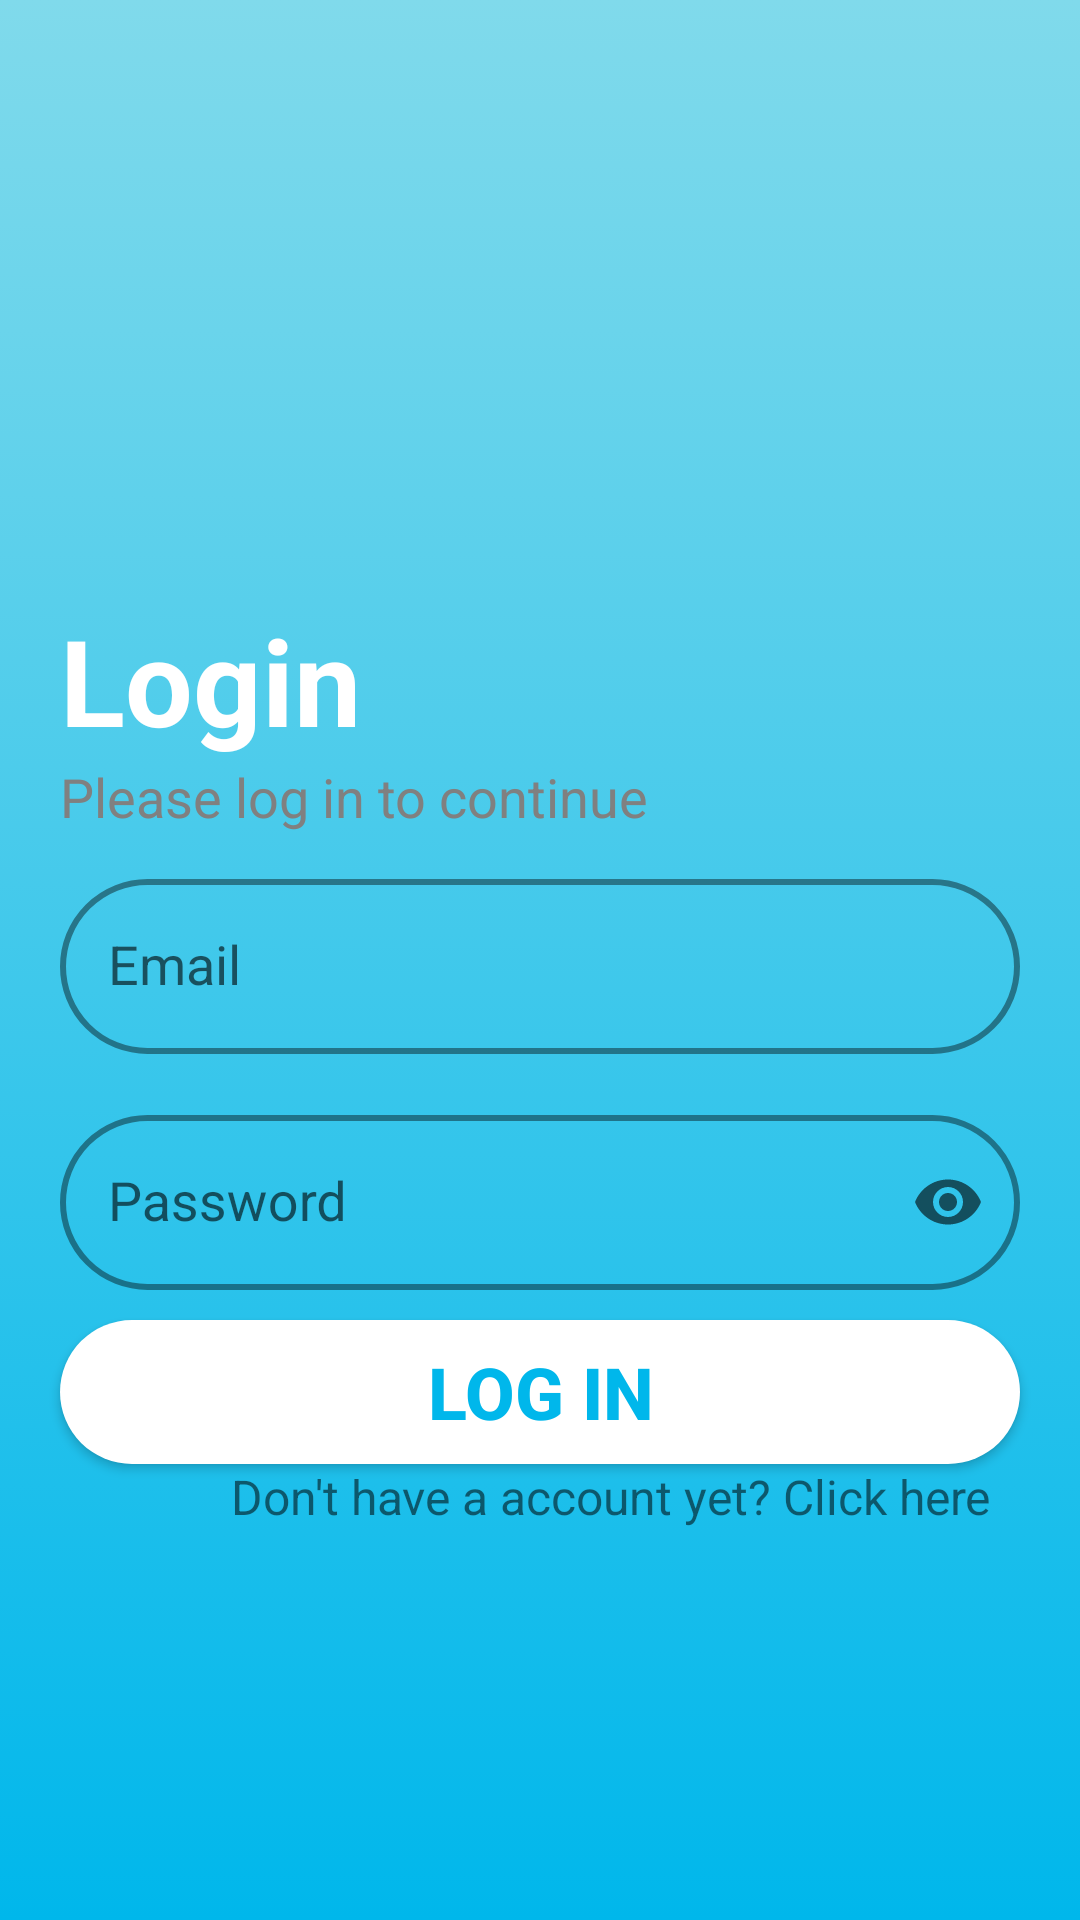

Reconstruct the res/layout file that produces this screen, plus the resources it refers to.
<!-- AndroidManifest.xml: application theme Theme.FeatherGuideAPP -->
<!-- res/layout/activity_log_in.xml -->
<?xml version="1.0" encoding="utf-8"?>
<LinearLayout xmlns:android="http://schemas.android.com/apk/res/android"
    xmlns:app="http://schemas.android.com/apk/res-auto"
    xmlns:tools="http://schemas.android.com/tools"
    android:layout_width="match_parent"
    android:layout_height="match_parent"
    android:orientation="vertical"
    tools:context=".LogIn"
    android:background="@drawable/background_colour">

    <TextView
        android:id="@+id/textView"
        android:layout_width="match_parent"
        android:layout_height="wrap_content"
        android:text="Login"
        android:textColor="@color/white"
        android:layout_marginHorizontal="20dp"
        android:textSize="40sp"
        android:textStyle="bold"
        android:layout_marginTop="200dp"/>

    <TextView
        android:id="@+id/textView3"
        android:layout_width="match_parent"
        android:layout_height="wrap_content"
        android:text="Please log in to continue"
        android:textSize="18sp"
        android:layout_marginHorizontal="20dp"
        android:textColor="@color/grey"/>

    <com.google.android.material.textfield.TextInputLayout
        android:id="@+id/edit_userEmail"
        style="@style/LoginTextInputOuterFieldStyle"
        android:layout_width="match_parent"
        android:layout_height="wrap_content"
        android:layout_marginTop="10dp"
        android:layout_marginHorizontal="20dp"
        android:layout_marginBottom="5dp">

        <com.google.android.material.textfield.TextInputEditText
            android:id="@+id/emailEt"
            style="@style/LoginTextInputInnerFieldStyle"
            android:layout_width="match_parent"
            android:layout_height="wrap_content"
            android:hint="Email"
            android:inputType="textEmailAddress"/>
    </com.google.android.material.textfield.TextInputLayout>

    <com.google.android.material.textfield.TextInputLayout
        android:id="@+id/edit_userPassword"
        style="@style/LoginTextInputOuterFieldStyle"
        android:layout_width="match_parent"
        android:layout_height="wrap_content"
        android:layout_marginHorizontal="20dp"
        android:layout_marginTop="10dp"
        app:endIconMode="password_toggle">

        <com.google.android.material.textfield.TextInputEditText
            android:id="@+id/passwordEt"
            style="@style/LoginTextInputInnerFieldStyle"
            android:layout_width="match_parent"
            android:layout_height="wrap_content"
            android:hint="Password"
            android:inputType="textPassword" />
    </com.google.android.material.textfield.TextInputLayout>

    <Button
        android:id="@+id/btn_logIn"
        android:layout_width="match_parent"
        android:layout_height="wrap_content"
        android:text="Log In"
        android:textColor="@color/blue"
        android:background="@drawable/white_btn"
        android:layout_marginHorizontal="20dp"
        android:layout_marginTop="10dp"
        android:textSize="24sp"
        android:textStyle="bold"/>

    <TextView
        android:id="@+id/txt_SigUp"
        android:layout_width="match_parent"
        android:layout_height="wrap_content"
        android:text="Don't have a account yet? Click here"
        android:layout_marginHorizontal="30dp"
        android:textSize="16sp"
        android:textAlignment="viewEnd"/>
</LinearLayout>
<!-- resources referenced by this layout -->
<resources>
  <color name="blue">#00b7eb</color>
  <color name="grey">#808080</color>
  <color name="white">#FFFFFFFF</color>
  <!-- drawable background_colour (drawable) -->
  <?xml version="1.0" encoding="utf-8"?>
  <selector xmlns:android="http://schemas.android.com/apk/res/android">
      
      <item>
          <shape android:shape="rectangle">
              <gradient android:startColor="#00b7eb" android:endColor="#80daeb" android:angle="90"/>
          </shape>
      </item>
  </selector>
  <!-- drawable white_btn (drawable) -->
  <?xml version="1.0" encoding="utf-8"?>
  <shape android:shape="rectangle" xmlns:android="http://schemas.android.com/apk/res/android">
      <corners android:radius="200dp"/>
      <solid android:color="@color/white"/>
  </shape>
  <style name="LoginTextInputInnerFieldStyle" parent="Widget.MaterialComponents.TextInputLayout.OutlinedBox">
          <item name="android:layout_width">match_parent</item>
          <item name="android:layout_height">wrap_content</item>
          <item name="android:textColor">@color/black</item>
          <item name="android:textColorHint">@color/black</item>
          <item name="android:maxLines">1</item>
          <item name="android:textSize">18sp</item>
          <item name="android:singleLine">true</item>
      </style>
  <style name="LoginTextInputOuterFieldStyle" parent="Widget.MaterialComponents.TextInputLayout.OutlinedBox">
          <item name="android:layout_width">match_parent</item>
          <item name="android:layout_height">wrap_content</item>
          <item name="boxStrokeColor">@color/darkBlue</item>
          <item name="boxStrokeWidth">2dp</item>
          <item name="boxCornerRadiusBottomEnd">35dp</item>
          <item name="boxCornerRadiusBottomStart">35dp</item>
          <item name="boxCornerRadiusTopEnd">35dp</item>
          <item name="boxCornerRadiusTopStart">35dp</item>
      </style>
  <style name="Theme.FeatherGuideAPP" parent="Base.Theme.FeatherGuideAPP" />
  <color name="black">#FF000000</color>
  <color name="darkBlue">#0000ff</color>
  <style name="Base.Theme.FeatherGuideAPP" parent="Theme.MaterialComponents.DayNight.NoActionBar">
  
          <item name="colorPrimary">@color/white</item>
          <item name="colorPrimaryVariant">@color/lightBlue</item>
          <item name="colorOnPrimary">@color/blue</item>
  
          
          <item name="android:statusBarColor">@color/blue</item>
          <item name="navigationViewStyle">@style/Widget.App.NavigationView</item>
      </style>
  <color name="lightBlue">#add8e6</color>
  <style name="Widget.App.NavigationView" parent="Widget.MaterialComponents.NavigationView">
          <item name="itemIconTint">@color/navigation_item_color</item>
          <item name="itemTextColor">@color/navigation_item_color</item>
          <item name="itemShapeFillColor">@color/navigation_item_background_color</item>
      </style>
</resources>
